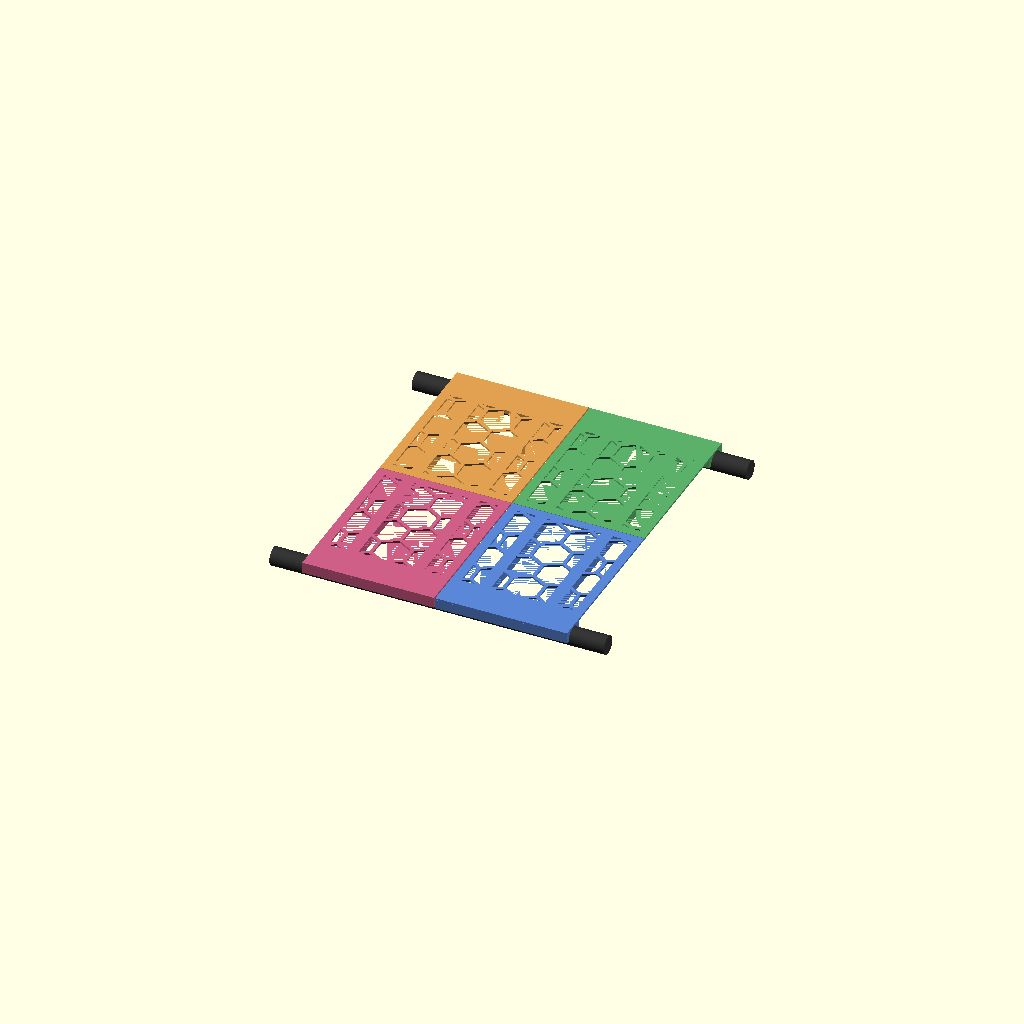
Cell 1 — every parameter at its default value.
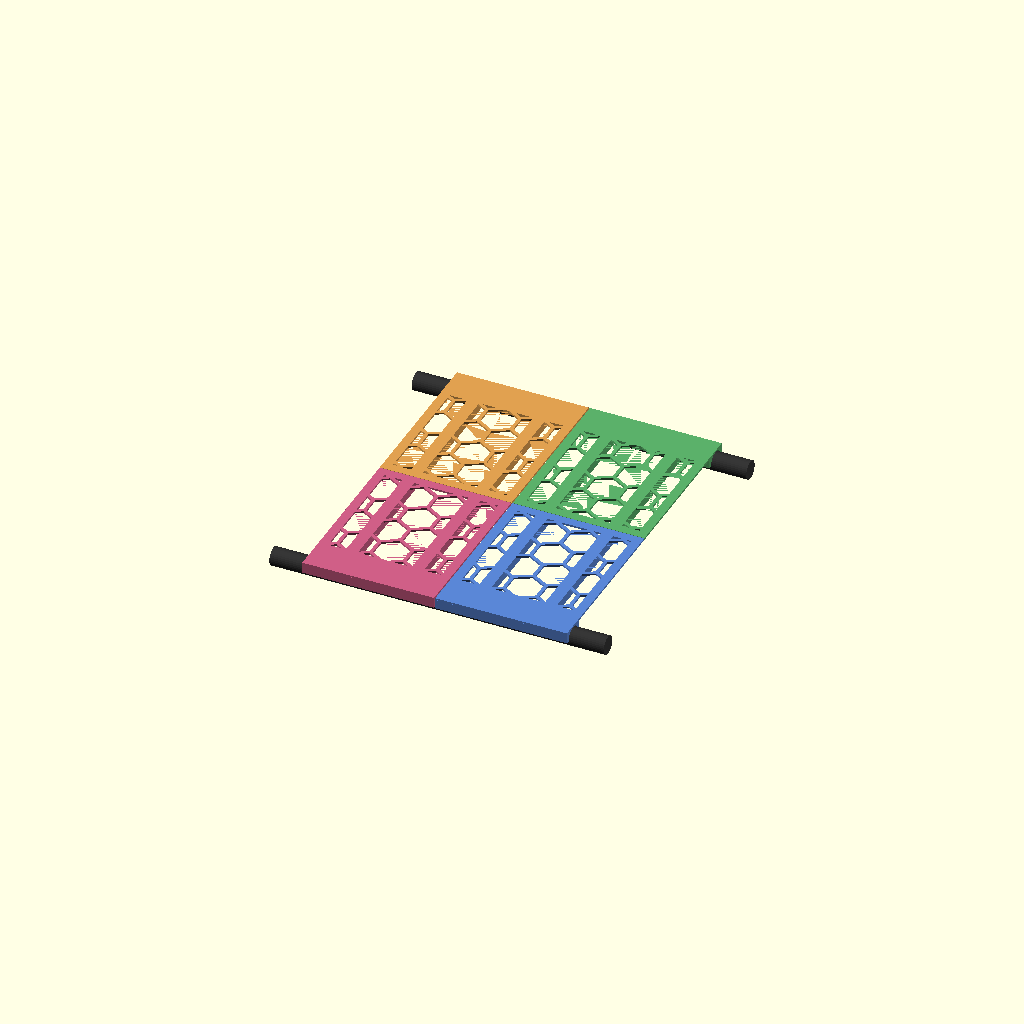
Cell 2 — EPS set to 0.02, the other parameters unchanged.
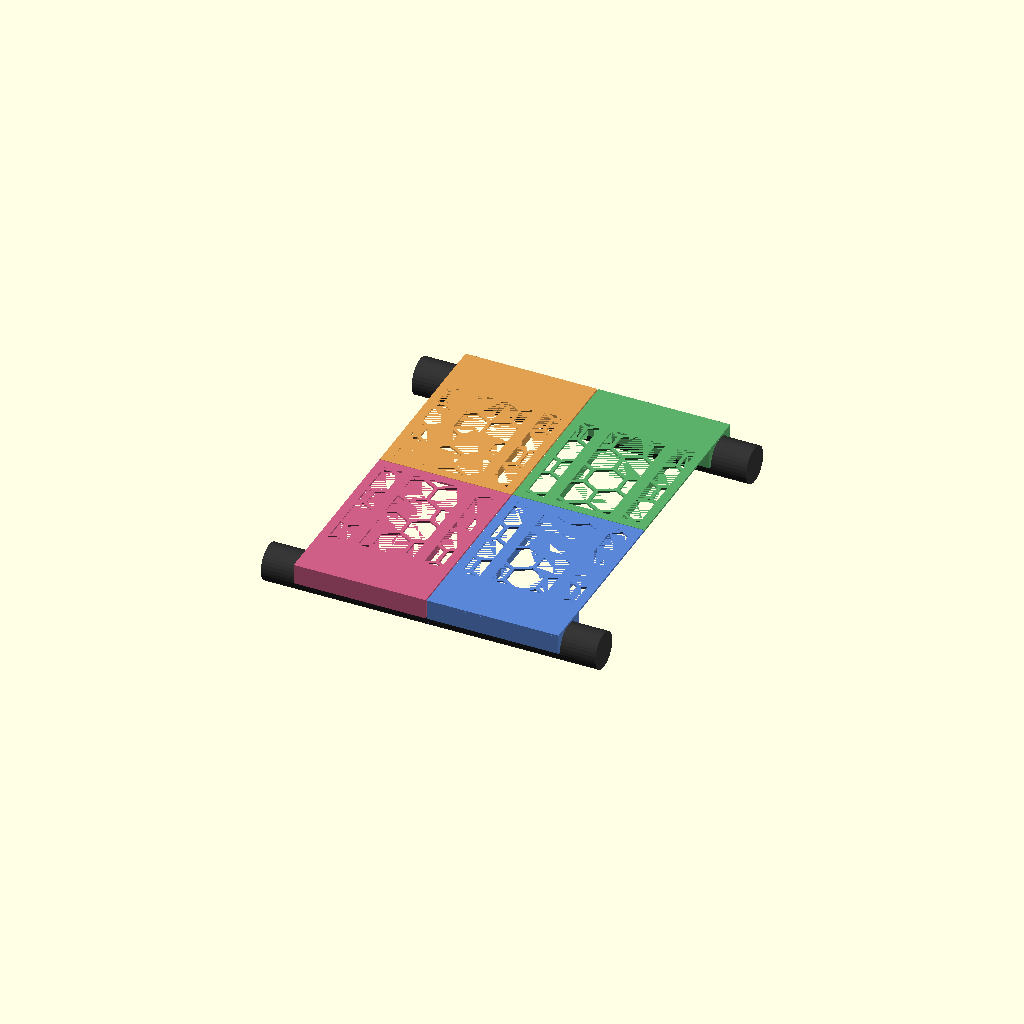
Cell 3: the same model with bar_d = 32.
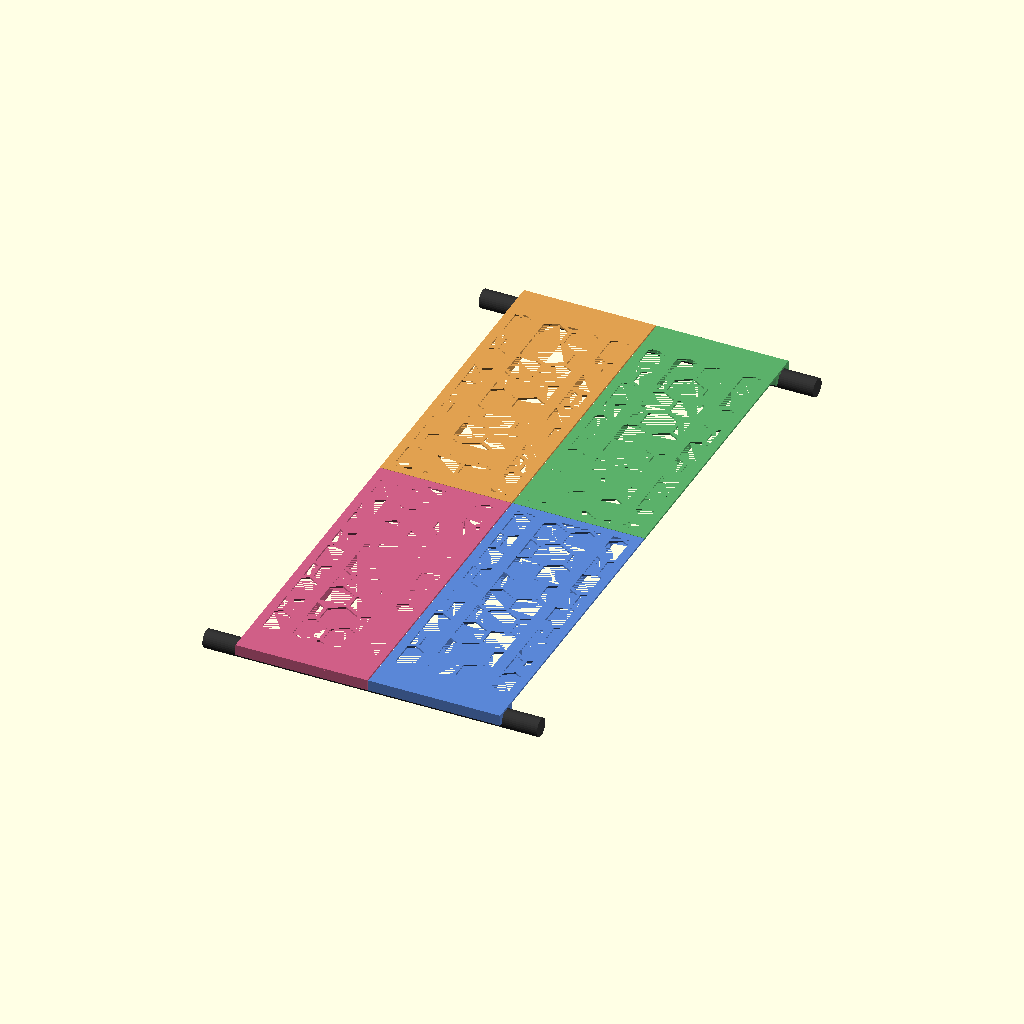
Cell 4: the same model with bar_gap = 502.
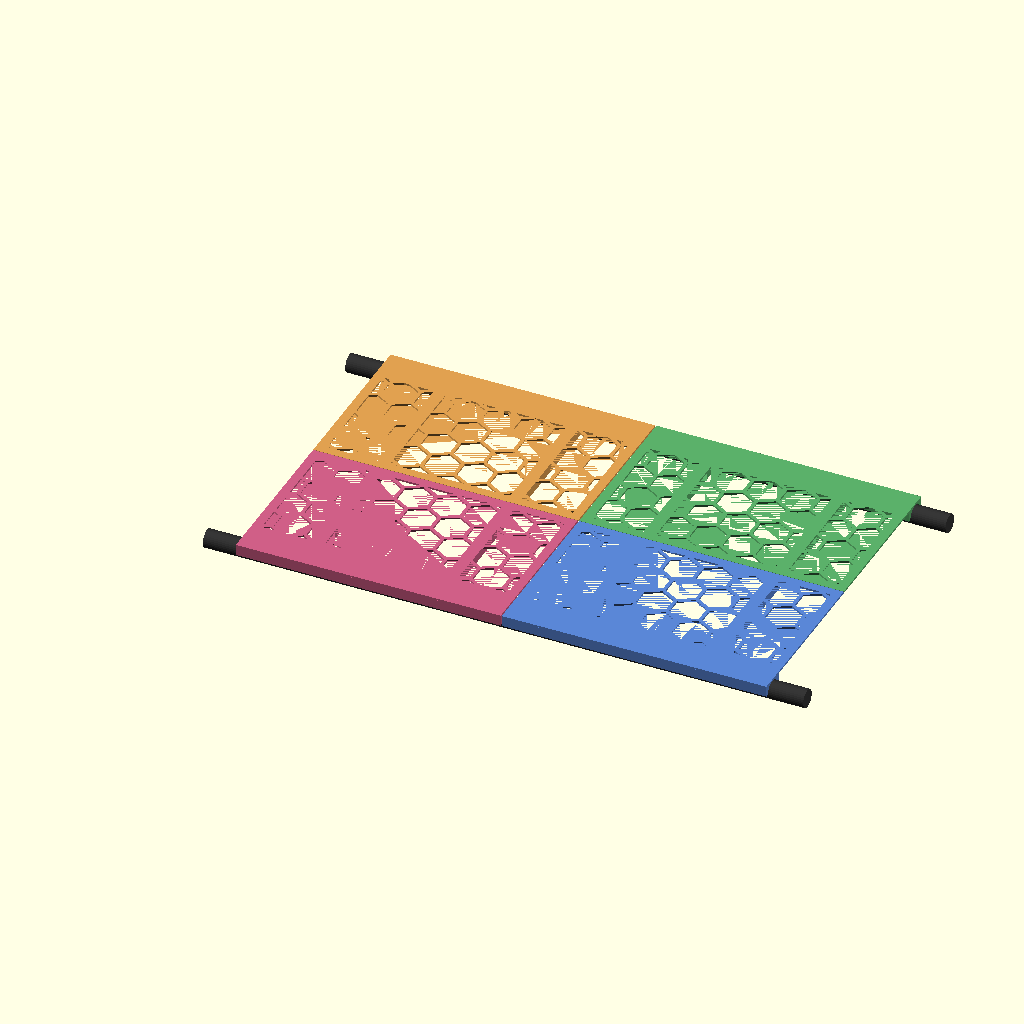
Cell 5 — shelf_len set to 1860, the other parameters unchanged.
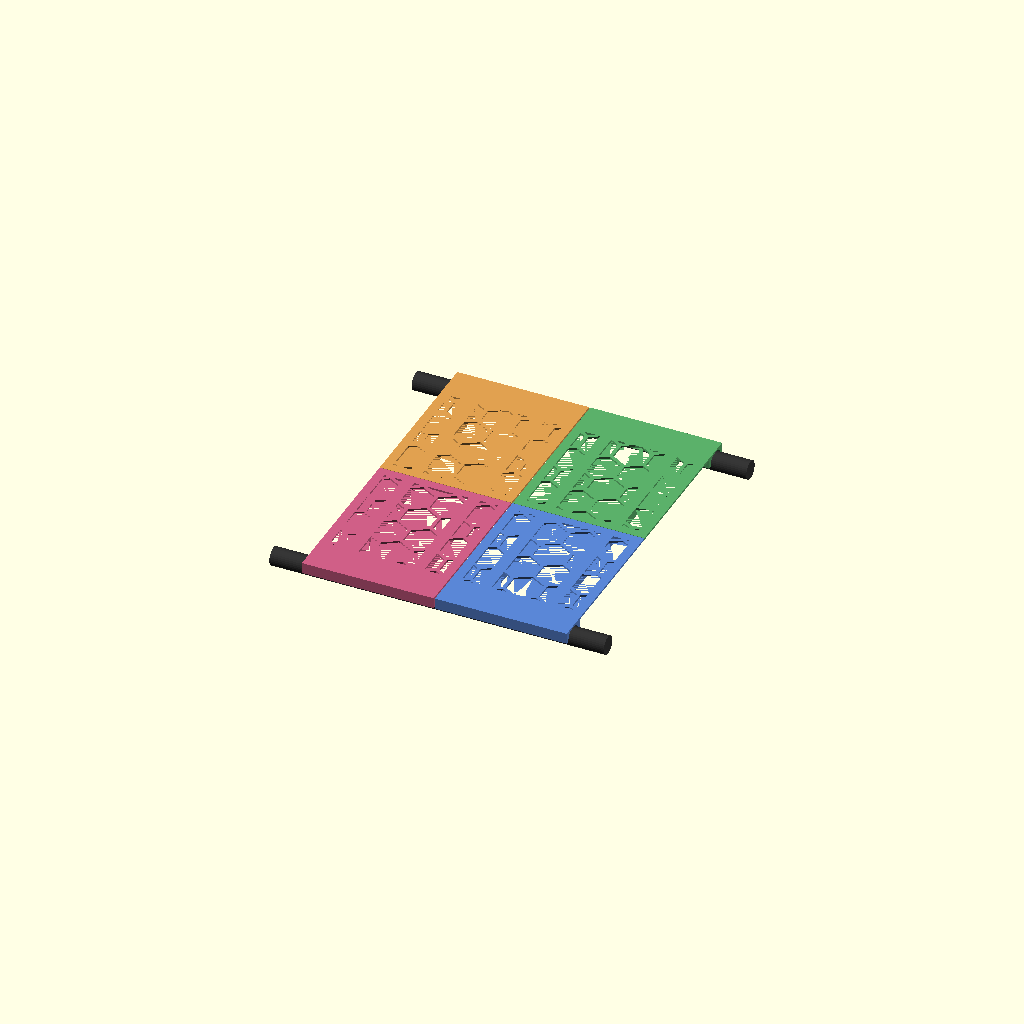
Cell 6 — bar_clear set to 1.2, the other parameters unchanged.
All cells are drawn from one camera (rotation 55°, 0°, 25°, orthographic, colour scheme Cornfield), so only the parameter changes between them.
OpenSCAD source file models/shoe-rack-shelf/shoe-rack-shelf.scad:
// Replacement shelf for a tube-frame shoe rack whose woven fabric shelf tore.
//
// Two parallel ROUND bars (16 mm dia) run the tier's length, 262 mm apart (inner
// face to inner face), 930 mm long. The shelf spans the 262 mm gap and tiles
// along the 930 mm length.
//
// 262 mm > the 256 mm bed, so each segment is TWO halves. They are tied into one
// rigid plank by TWO RODS ("sticks") that slide through rib channels running
// across the span:
//
//   * each half is a deck reaching its bar, with rib tubes running Y (toward the
//     hangers). A ~180 deg CRADLE drapes over the bar (rests on top, lifts off).
//   * 2 rods slide through BOTH halves' aligned tubes -> they tie the halves and
//     act as the support beam carrying load all the way to the hangers. Being
//     straight and stiff through both halves, the rods stop the seam folding.
//   * Push the 2nd half onto the protruding rods (across the span); the saddles
//     cap the rod ends so nothing slides out once it's on the bars.
//
// The two halves are IDENTICAL (rotate one 180 deg about Z). Honeycomb is off for
// now (solid deck) while we get the structure right. Reference Z=0 = bar centre.
//
// Fit-critical numbers are MEASURED from YOUR rack -- caliper and tweak.

use <../../lib/common.scad>

// `use` imports modules/functions but NOT top-level vars, so restate these:
EPS = 0.01;
$fn = $preview ? 32 : 64;

/* [Bars — MEASURE on your rack] */
bar_d     = 16;    // bar diameter (you measured r = 8 mm)
bar_gap   = 251;   // INNER face to INNER face, across the two bars
shelf_len = 930;   // bar length to cover along the rack
bar_clear = 0.6;   // slip gap between cradle and bar

/* [Segmentation] */
tile_count = 8;    // segments along the length; 8 -> two halves fit one plate
tile_gap   = 1.0;  // clearance between adjacent segments

/* [Deck] */
deck_th = 1.6;       // deck thickness (thin to save filament; honeycomb keeps it stiff)
deck_style = "honeycomb";  // "honeycomb" | "diagonal" | "solid"
border  = 8;       // solid border around the hex field (perimeter)
rib_margin = 1.5;  // small solid margin where holes meet a rib (holes sit flush to it)
seam_gap = 0.3;    // gap between the two halves at the centre seam (clean mating)

/* [Honeycomb] */
hex_w   = 26;      // flat-to-flat width of each hex hole
hex_web = 3;       // material between adjacent hexes

/* [Cradle (saddle over the bar)] */
cradle_wall = 3;   // saddle wall thickness beside the bar

/* [Sticks — printed PLA bars that bridge the seam to tie the halves] */
rod_count = 2;     // number of sticks per segment
rod_w     = 3;     // stick width (across) — narrow so it prints/bridges easily
rod_h     = 4;    // stick height (stands tall in the rib) — taller = stiffer
rod_reach = 110;    // how far the stick reaches into EACH half from the seam
rod_clear = 0.4;   // slot clearance around the stick
rib_wall  = 2;     // wall around the stick slot -> rib size
cap_wall  = 3;     // wall the stick bottoms against; rib is hollow beyond it

/* [Output] */
output = "assembly";   // "assembly" | "assembled" | "tile" | "rod" | "plate"
bed = 256;             // print bed size (square) for the "plate" layout

// ---------- derived ----------
tile_pitch = shelf_len / tile_count;
tile_w   = tile_pitch - tile_gap;               // printed-half width (X)
R        = bar_d / 2 + bar_clear;               // cradle inner radius
cy       = bar_gap / 2 + bar_d / 2;             // bar centreline in Y (139)
deck_z0  = bar_d / 2;                            // deck underside = bar top (8)
y_sad_in = cy - R - cradle_wall;                // saddle inner edge (toward centre)
y_outer  = cy + R + cradle_wall;                // saddle / deck outer edge
seam_g   = seam_gap / 2;                         // half-gap: each half's inner face

tube_w   = rod_w + rod_clear;                   // slot width
tube_h   = rod_h + rod_clear;                   // slot height
rib_w    = tube_w + 2 * rib_wall;               // rib width around the slot
rib_depth = tube_h + 2 * rib_wall;              // rib hangs below the deck
slot_bot = deck_z0 - rib_depth + rib_wall;      // slot bottom Z
rod_z0   = slot_bot + (tube_h - rod_h) / 2;     // stick bottom Z (centred in slot)
hole_len = min(rod_reach, y_sad_in);            // slot depth in each half (rib stays solid beyond)
rod_len  = 2 * hole_len - 1;                    // stick bridges the seam (− slop)

// rod X positions: spread evenly across the width
rod_xs = [for (i = [0 : rod_count - 1])
            -tile_w / 2 + (i + 0.5) * tile_w / rod_count];

// ---------- deck hole patterns (centred, clipped) ----------
// Each pattern is anchored at the origin -> 180-symmetric, so holes line up
// across the centre seam between a half and its 180-rotated mate.
module hex_pattern_centered(R_field) {
    hex_R = hex_w / sqrt(3);
    px = hex_w + hex_web;
    py = px * sqrt(3) / 2;
    n = ceil(R_field / px) + 2;
    m = ceil(R_field / py) + 2;
    for (j = [-m : m], i = [-n : n]) {
        ox = (j % 2 == 0) ? 0 : px / 2;
        translate([i * px + ox, j * py])
            rotate([0, 0, 90]) circle(r = hex_R, $fn = 6);
    }
}

// diagonal grid: square holes on a 45-deg-rotated lattice -> diamond holes with
// straight 45-deg struts (fast to print).
module diag_pattern_centered(R_field) {
    p = hex_w + hex_web;          // pitch
    n = ceil(R_field / p) + 3;
    rotate([0, 0, 45])
        for (i = [-n : n], j = [-n : n])
            translate([i * p, j * p]) square(hex_w, center = true);
}

// Holes over the open deck only: solid border all round, solid strips over the
// rod ribs, and solid over the saddle band (Y > y_sad_in).
module deck_holes_plus() {
    translate([0, 0, deck_z0 - EPS])
        linear_extrude(deck_th + 2 * EPS)
            intersection() {
                if (deck_style == "diagonal") diag_pattern_centered(y_outer + hex_w);
                else                          hex_pattern_centered(y_outer + hex_w);
                difference() {
                    translate([-tile_w / 2 + border, border])
                        square([tile_w - 2 * border, y_sad_in - 2 * border]);
                    for (x = rod_xs)
                        translate([x - rib_w / 2 - rib_margin, -1])
                            square([rib_w + 2 * rib_margin, y_sad_in + 2]);
                }
            }
}

// ====================================================================
//  +Y HALF  (covers the +Y bar; rotate 180 about Z for the -Y mate)
// ====================================================================
module saddle_plus() {
    // block hugging the bar from the deck down to the equator (Z=0); subtract the
    // bar so it cradles the upper ~180 deg -> lift-off.
    difference() {
        translate([-tile_w / 2, y_sad_in, 0])
            cube([tile_w, y_outer - y_sad_in, deck_z0]);
        translate([-tile_w / 2 - 1, cy, 0])
            rotate([0, 90, 0]) cylinder(h = tile_w + 2, r = R);
    }
}

module deck_plus() {
    translate([-tile_w / 2, seam_g, deck_z0])
        cube([tile_w, y_outer - seam_g, deck_th]);
}

module rib_tubes_plus() {
    // ONE uniform beam per rib, seam to saddle, hollow down the centre. The rod
    // fills only the front of the void; a cap wall stops it, and the void
    // continues empty behind the cap (the saddle caps the far end).
    difference() {
        for (x = rod_xs)
            translate([x - rib_w / 2, seam_g, deck_z0 - rib_depth])
                cube([rib_w, y_sad_in - seam_g, rib_depth + EPS]);
        for (x = rod_xs) {
            // rod slot: open at the seam, capped at hole_len
            translate([x - tube_w / 2, -1, slot_bot])
                cube([tube_w, hole_len + 1, tube_h]);
            // empty void behind the cap wall, on to the saddle
            translate([x - tube_w / 2, hole_len + cap_wall, slot_bot])
                cube([tube_w, y_sad_in - hole_len - cap_wall, tube_h]);
        }
    }
}

module half_tile() {
    difference() {
        union() {
            deck_plus();
            saddle_plus();
            rib_tubes_plus();
        }
        if (deck_style != "solid") deck_holes_plus();
    }
}

// stick in INSTALLED orientation: width X, length along Y, height Z
module rod() { cube([rod_w, rod_len, rod_h]); }

// ====================================================================
//  ASSEMBLY PREVIEW
// ====================================================================
preview_segs = 2;   // segments shown side by side along the bars

// distinct colour per piece, so each half / stick is easy to tell apart
tile_cols = ["#e0a050", "#cf5f86", "#5bb06a", "#5a86d6", "#d8a23c", "#8a6fc0"];
stick_cols = ["#33414f", "#7a4636", "#2f6f5e", "#553b6e"];

module mock_bars() {
    span = preview_segs * tile_pitch + 60;
    color("#333")
        for (s = [-1, 1])
            translate([-tile_pitch / 2 - 30, s * cy, 0])
                rotate([0, 90, 0]) cylinder(h = span, r = bar_d / 2);
}

module segment(k = 0) {
    color(tile_cols[(2 * k) % len(tile_cols)]) half_tile();
    color(tile_cols[(2 * k + 1) % len(tile_cols)]) rotate([0, 0, 180]) half_tile();
    // the two sticks, spanning both halves
    color(stick_cols[k % len(stick_cols)])
        for (x = rod_xs)
            translate([x - rod_w / 2, -hole_len + 0.5, rod_z0]) rod();
}

module assembly_preview() {
    mock_bars();
    for (k = [0 : preview_segs - 1])
        translate([k * tile_pitch, 0, 0]) segment(k);
}

// ====================================================================
//  PLATE LAYOUT  (how many pieces fit on one bed)
// ====================================================================
// deck-down, centred at the origin (footprint tile_w × (y_outer−seam_g))
module printed_tile() {
    translate([0, (y_outer + seam_g) / 2, deck_z0 + deck_th]) rotate([180, 0, 0]) half_tile();
}
// flat on its side, centred at the origin (footprint rod_h × rod_len, height rod_w)
module printed_stick() {
    translate([-rod_h / 2, -rod_len / 2, 0]) cube([rod_h, rod_len, rod_w]);
}

// One printable plate = ONE complete segment: the two halves side by side plus
// the segment's sticks above them. The bed slab shows only in the preview (so it
// stays out of the STL).
module plate() {
    margin = 3; gap = 3; pitch = rod_h + gap;
    ty = y_outer - seam_g;                       // printed tile depth (Y)
    if ($preview)
        %color([0.86, 0.86, 0.86]) translate([-bed / 2, -bed / 2, -0.8]) cube([bed, bed, 0.6]);
    // two halves of one segment, side by side, sitting at the front
    tcols = ["#cf5f86", "#5bb06a"];
    for (s = [0, 1])
        color(tcols[s])
            translate([(s - 0.5) * (tile_w + gap), -bed / 2 + margin + ty / 2, 0])
                printed_tile();
    // the segment's sticks, above the tiles, laid lengthwise along X
    sy0 = -bed / 2 + margin + ty + gap;
    for (i = [0 : rod_count - 1])
        color("#5a86d6")
            translate([0, sy0 + rod_h / 2 + i * pitch, 0])
                rotate([0, 0, 90]) printed_stick();
}

// ---------- dispatch ----------
if (output == "plate")
    plate();
else if (output == "assembly")
    assembly_preview();                             // functional view, includes mock bars
else if (output == "assembled")
    // assembled segments side by side (parts only, no bars) -> STL
    for (k = [0 : preview_segs - 1])
        translate([k * tile_pitch, 0, 0]) segment(k);
else if (output == "rod")
    // print orientation: lay the stick flat on its side (stable, no overhang)
    translate([0, 0, rod_w]) rotate([0, 90, 0]) rod();
else
    // print orientation: deck face-down, ribs + cradle point up (no supports)
    translate([0, 0, deck_z0 + deck_th]) rotate([180, 0, 0]) half_tile();
Customizer parameters (derived from the source; name, type, default, range or options):
EPS: number, default 0.01
bar_d: number, default 16
bar_gap: number, default 251
shelf_len: number, default 930
bar_clear: number, default 0.6
tile_count: number, default 8
tile_gap: number, default 1
deck_th: number, default 1.6
deck_style: string, default "honeycomb"
border: number, default 8
rib_margin: number, default 1.5
seam_gap: number, default 0.3
hex_w: number, default 26
hex_web: number, default 3
cradle_wall: number, default 3
rod_count: number, default 2
rod_w: number, default 3
rod_h: number, default 4
rod_reach: number, default 110
rod_clear: number, default 0.4
rib_wall: number, default 2
cap_wall: number, default 3
output: string, default "assembly"
bed: number, default 256
